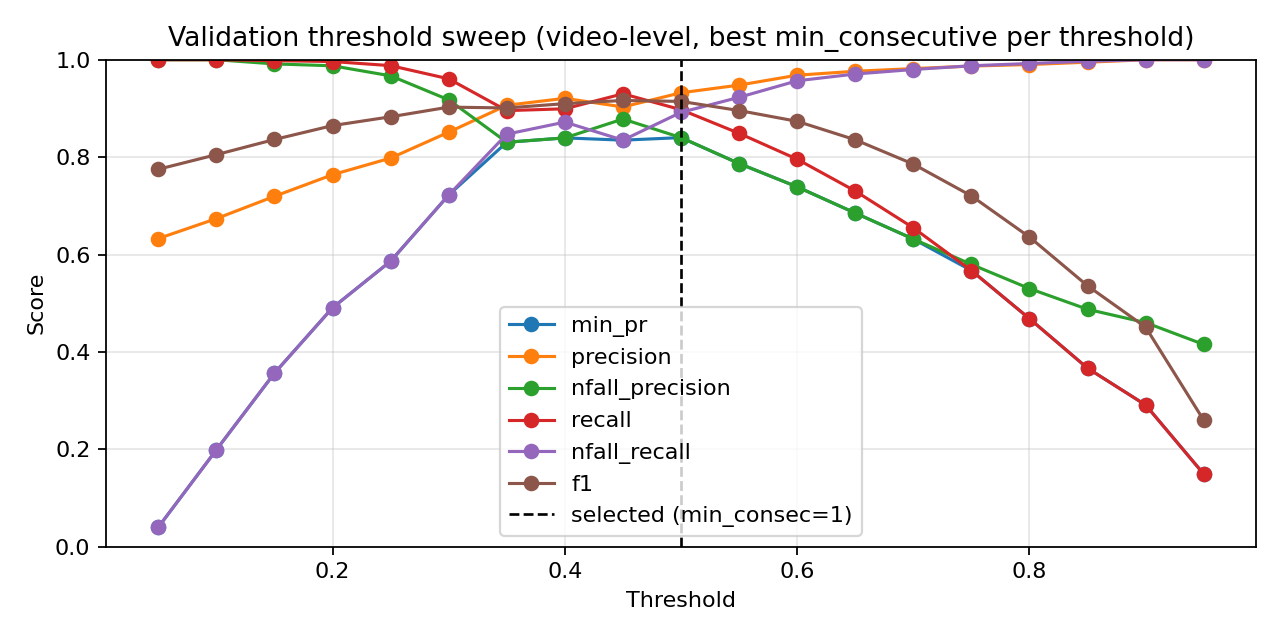

Data behind this chart, as committed beside it:
threshold, min_consecutive, eval_level, precision, nfall_precision, recall, nfall_recall, min_pr, f1, accuracy
0.05, 1, video, 0.6287, 1.0, 1.0, 0.02315, 0.02315, 0.7721, 0.632
0.05, 3, video, 0.6321, 1.0, 1.0, 0.03704, 0.03704, 0.7746, 0.6372
0.05, 5, video, 0.6328, 1.0, 1.0, 0.04012, 0.04012, 0.7751, 0.6384
0.1, 1, video, 0.6541, 1.0, 1.0, 0.125, 0.125, 0.7909, 0.6703
0.1, 3, video, 0.6654, 1.0, 1.0, 0.1682, 0.1682, 0.7991, 0.6866
0.1, 5, video, 0.6738, 1.0, 1.0, 0.1991, 0.1991, 0.8051, 0.6983
0.15, 1, video, 0.6916, 1.0, 1.0, 0.2623, 0.2623, 0.8177, 0.7221
0.15, 3, video, 0.7093, 0.9952, 0.9991, 0.3225, 0.3225, 0.8296, 0.7442
0.15, 5, video, 0.7196, 0.9914, 0.9981, 0.3565, 0.3565, 0.8363, 0.7564
0.2, 1, video, 0.7354, 0.9925, 0.9981, 0.4059, 0.4059, 0.8469, 0.775
0.2, 3, video, 0.7496, 0.9898, 0.9972, 0.4491, 0.4491, 0.8559, 0.7907
0.2, 5, video, 0.7639, 0.9876, 0.9963, 0.4907, 0.4907, 0.8648, 0.8058
0.25, 1, video, 0.7667, 0.9789, 0.9935, 0.5, 0.5, 0.8655, 0.8076
0.25, 3, video, 0.7845, 0.9753, 0.9916, 0.5494, 0.5494, 0.876, 0.825
0.25, 5, video, 0.798, 0.9669, 0.9879, 0.5864, 0.5864, 0.8829, 0.8366
0.3, 1, video, 0.793, 0.9712, 0.9897, 0.5725, 0.5725, 0.8805, 0.8326
0.3, 3, video, 0.8255, 0.9615, 0.9841, 0.6559, 0.6559, 0.8979, 0.8605
0.3, 5, video, 0.8512, 0.9176, 0.9608, 0.7222, 0.7222, 0.9027, 0.8709
0.35, 1, video, 0.8405, 0.9513, 0.9785, 0.6929, 0.6929, 0.9043, 0.8709
0.35, 3, video, 0.876, 0.9016, 0.9487, 0.7778, 0.7778, 0.9109, 0.8843
0.35, 5, video, 0.9065, 0.8306, 0.8955, 0.8472, 0.8306, 0.901, 0.8773
0.4, 1, video, 0.8762, 0.9162, 0.9571, 0.7762, 0.7762, 0.9148, 0.889
0.4, 3, video, 0.9207, 0.8395, 0.8993, 0.8719, 0.8395, 0.9099, 0.889
0.4, 5, video, 0.9455, 0.7456, 0.8097, 0.9228, 0.7456, 0.8724, 0.8523
0.45, 1, video, 0.9031, 0.8782, 0.93, 0.8349, 0.8349, 0.9164, 0.8942
0.45, 3, video, 0.9487, 0.784, 0.8461, 0.9244, 0.784, 0.8945, 0.8756
0.45, 5, video, 0.9623, 0.6871, 0.7379, 0.9522, 0.6871, 0.8353, 0.8186
0.5, 1, video, 0.9322, 0.8401, 0.8974, 0.892, 0.8401, 0.9144, 0.8953
0.5, 3, video, 0.9575, 0.7385, 0.7985, 0.9414, 0.7385, 0.8708, 0.8523
0.5, 5, video, 0.969, 0.6391, 0.6707, 0.9645, 0.6391, 0.7927, 0.7814
0.55, 1, video, 0.9479, 0.7868, 0.8489, 0.9228, 0.7868, 0.8957, 0.8767
0.55, 3, video, 0.9708, 0.6941, 0.7435, 0.963, 0.6941, 0.842, 0.8262
0.55, 5, video, 0.9792, 0.605, 0.6138, 0.9784, 0.605, 0.7546, 0.7512
0.6, 1, video, 0.9682, 0.739, 0.7957, 0.9568, 0.739, 0.8735, 0.8564
0.6, 3, video, 0.976, 0.6502, 0.6838, 0.9722, 0.6502, 0.8042, 0.7924
0.6, 5, video, 0.982, 0.5739, 0.5588, 0.983, 0.5588, 0.7122, 0.7186
0.65, 1, video, 0.9763, 0.6852, 0.7304, 0.9707, 0.6852, 0.8356, 0.8209
0.65, 3, video, 0.9849, 0.603, 0.6082, 0.9846, 0.603, 0.752, 0.75
0.65, 5, video, 0.9869, 0.5409, 0.4925, 0.9892, 0.4925, 0.6571, 0.6797
0.7, 1, video, 0.9818, 0.6318, 0.6549, 0.9799, 0.6318, 0.7857, 0.7773
0.7, 3, video, 0.9878, 0.5584, 0.5271, 0.9892, 0.5271, 0.6873, 0.7012
0.7, 5, video, 0.9889, 0.5067, 0.416, 0.9923, 0.416, 0.5857, 0.6331
0.75, 1, video, 0.987, 0.5797, 0.5672, 0.9877, 0.5672, 0.7204, 0.7256
0.75, 3, video, 0.9897, 0.5211, 0.4487, 0.9923, 0.4487, 0.6175, 0.6535
0.75, 5, video, 0.9974, 0.4839, 0.3563, 0.9985, 0.3563, 0.5251, 0.5983
0.8, 1, video, 0.9901, 0.5301, 0.4683, 0.9923, 0.4683, 0.6358, 0.6657
0.8, 3, video, 0.9924, 0.4864, 0.3647, 0.9954, 0.3647, 0.5334, 0.6023
0.8, 5, video, 0.9968, 0.4602, 0.292, 0.9985, 0.292, 0.4517, 0.5581
0.85, 1, video, 0.9949, 0.4875, 0.3666, 0.9969, 0.3666, 0.5358, 0.6041
0.85, 3, video, 0.9968, 0.4595, 0.2901, 0.9985, 0.2901, 0.4494, 0.557
0.85, 5, video, 0.9961, 0.4425, 0.2397, 0.9985, 0.2397, 0.3865, 0.5256
0.9, 1, video, 1.0, 0.4602, 0.291, 1.0, 0.291, 0.4509, 0.5581
0.9, 3, video, 1.0, 0.4396, 0.2295, 1.0, 0.2295, 0.3733, 0.5198
0.9, 5, video, 1.0, 0.4263, 0.1866, 1.0, 0.1866, 0.3145, 0.493
0.95, 1, video, 1.0, 0.4154, 0.1493, 1.0, 0.1493, 0.2597, 0.4698
0.95, 3, video, 1.0, 0.4083, 0.1241, 1.0, 0.1241, 0.2207, 0.4541
0.95, 5, video, 1.0, 0.401, 0.09701, 1.0, 0.09701, 0.1769, 0.4372
